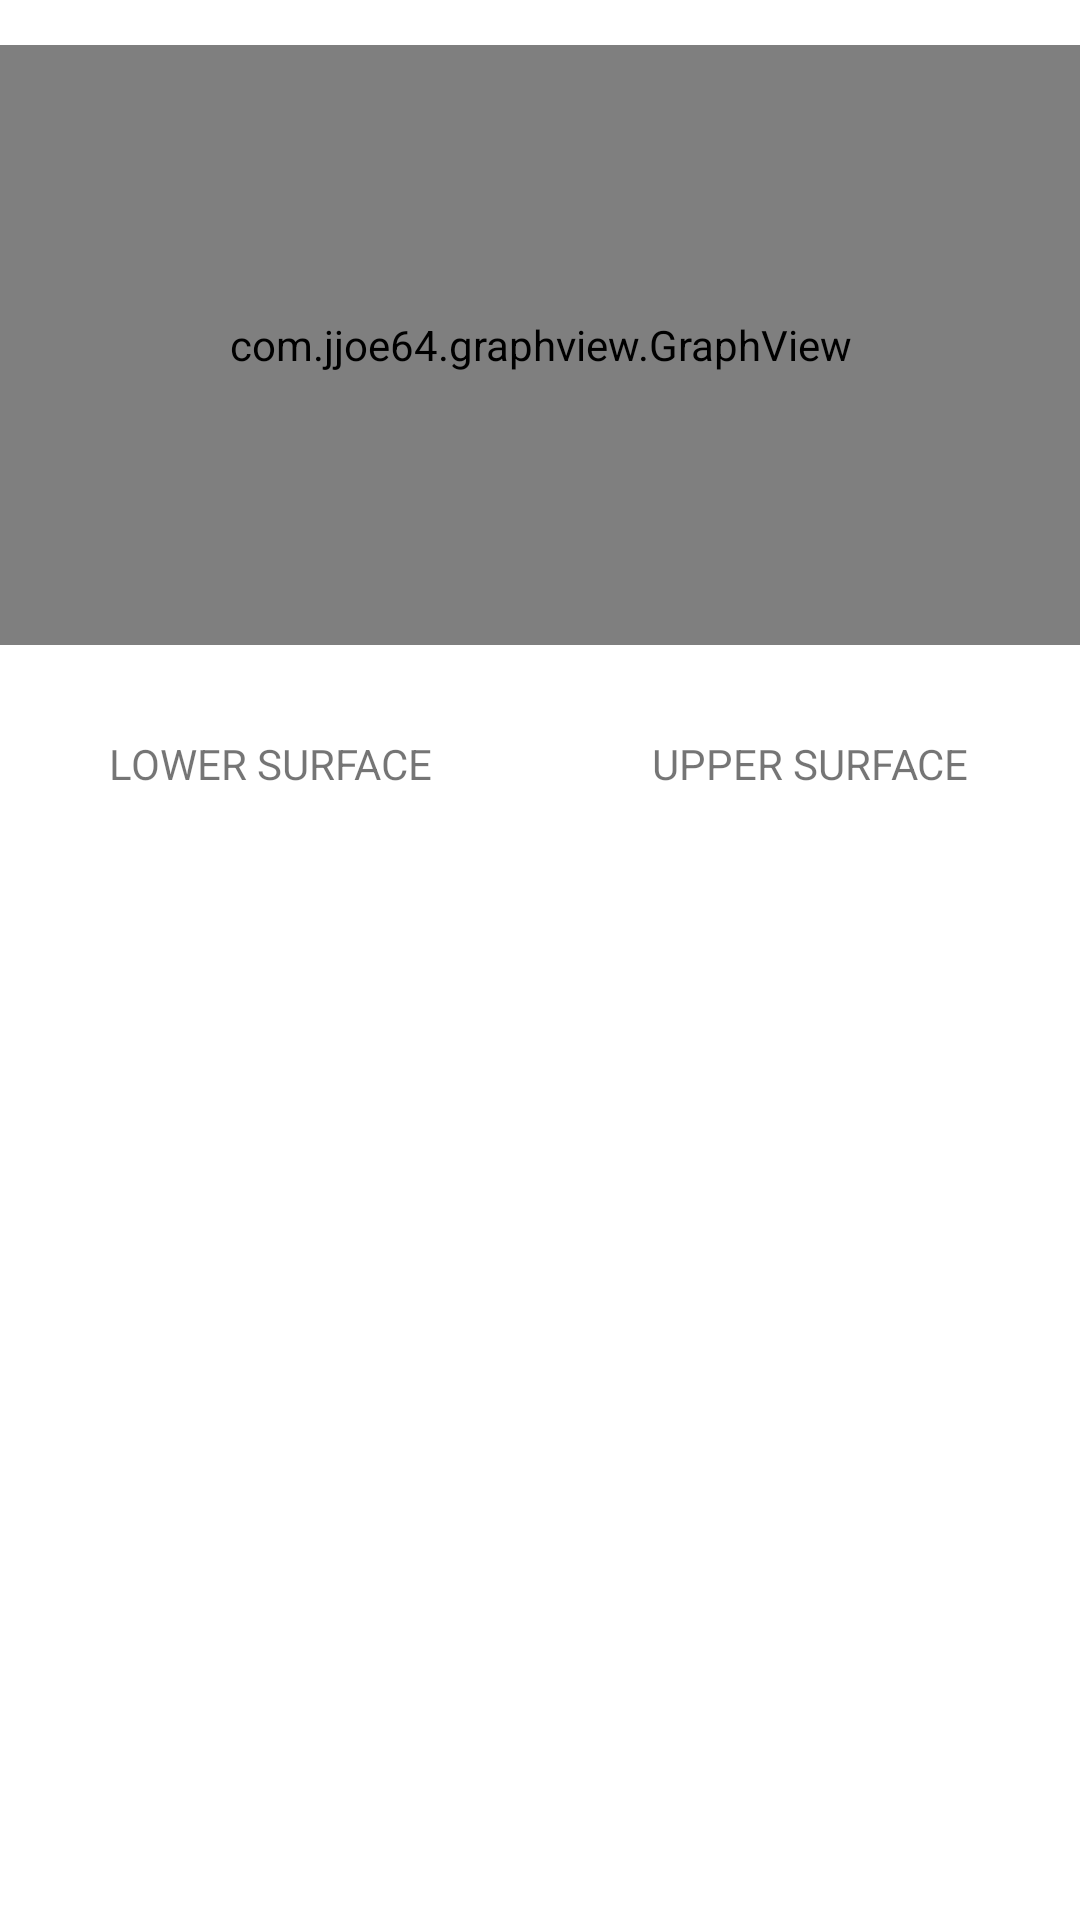

Produce the Android XML layout that renders to this screen, including the resource entries it uses.
<!-- AndroidManifest.xml: application theme AppTheme -->
<!-- res/layout/activity_build_geometry.xml -->
<?xml version="1.0" encoding="utf-8"?>
<ScrollView
        xmlns:android="http://schemas.android.com/apk/res/android"
        xmlns:tools="http://schemas.android.com/tools"
        android:layout_width="match_parent"
        android:layout_height="match_parent"
        xmlns:app="http://schemas.android.com/apk/res-auto"
        tools:context="com.aerodynamics.airfoil_calculation.BuildCoefficient"
        android:background="@color/white"
        app:layout_constraintBottom_toBottomOf="parent"
        app:layout_constraintLeft_toLeftOf="parent"
        app:layout_constraintRight_toRightOf="parent"
        >

        <androidx.constraintlayout.widget.ConstraintLayout
            android:layout_width="match_parent"
            android:layout_height="wrap_content"
            android:layout_marginTop="15dp">

    <com.jjoe64.graphview.GraphView
        android:id="@+id/graph"
        android:layout_width="match_parent"
        android:layout_height="200dip"
        tools:ignore="MissingConstraints"/>

    <com.jjoe64.graphview.GraphView
        android:id="@+id/graph_tail"
        android:layout_width="match_parent"
        android:layout_height="200dip"
        app:layout_constraintTop_toBottomOf="@+id/graph"
        tools:ignore="MissingConstraints"
        android:layout_marginTop="15dp"
        android:visibility="gone"/>

    <com.jjoe64.graphview.GraphView
        android:id="@+id/graph_assembly"
        android:layout_width="match_parent"
        android:layout_height="200dip"
        app:layout_constraintTop_toBottomOf="@+id/graph_tail"
        tools:ignore="MissingConstraints"
        android:layout_marginTop="15dp"
        android:visibility="gone"/>

        <androidx.constraintlayout.widget.ConstraintLayout
            android:layout_width="match_parent"
            android:layout_height="wrap_content"
            app:layout_constraintTop_toBottomOf="@id/graph_assembly"
            android:id="@+id/all0"
            android:layout_marginTop="15dp">

            <TextView
                android:layout_width="match_parent"
                android:layout_height="match_parent"
                android:text="@string/wing1"
                android:id="@+id/titolo"
                android:gravity="center_horizontal"
                android:visibility="gone"
                />

            <androidx.constraintlayout.widget.ConstraintLayout
                android:id="@+id/s1"
                android:layout_width="0dp"
                android:layout_height="wrap_content"
                app:layout_constraintWidth_percent="0.5"
                app:layout_constraintRight_toLeftOf="@id/d1"
                app:layout_constraintTop_toBottomOf="@id/titolo"
                tools:ignore="MissingConstraints"
                android:paddingTop="15dp">

                <TableLayout
                    android:layout_width="wrap_content"
                    android:layout_height="wrap_content"
                    app:layout_constraintLeft_toLeftOf="parent"
                    app:layout_constraintRight_toRightOf="parent">

                    <TableRow
                        android:layout_width="wrap_content"
                        android:layout_height="wrap_content"
                        android:textAlignment="center">

                        <TextView
                            android:layout_width="wrap_content"
                            android:layout_height="wrap_content"
                            android:text="@string/lower_surface"
                            android:textAlignment="center" />

                    </TableRow>

                    <TableLayout
                        android:id="@+id/table"
                        android:layout_width="wrap_content"
                        android:layout_height="wrap_content"
                        android:layout_marginTop="10dp"
                        app:layout_constraintLeft_toLeftOf="parent"
                        app:layout_constraintRight_toRightOf="parent">

                    </TableLayout>
                </TableLayout>

            </androidx.constraintlayout.widget.ConstraintLayout>

            <androidx.constraintlayout.widget.ConstraintLayout
                android:id="@+id/d1"
                android:layout_width="0dp"
                android:layout_height="wrap_content"
                app:layout_constraintWidth_percent="0.5"
                app:layout_constraintLeft_toRightOf="@id/s1"
                app:layout_constraintTop_toBottomOf="@id/titolo"
                tools:ignore="MissingConstraints"
                android:paddingTop="15dp"
                >

                <TableLayout
                    android:layout_width="wrap_content"
                    android:layout_height="wrap_content"
                    android:gravity="center"
                    app:layout_constraintLeft_toLeftOf="parent"
                    app:layout_constraintRight_toRightOf="parent">

                    <TableRow
                        android:layout_height="wrap_content"
                        android:layout_width="wrap_content"
                        android:textAlignment="center">

                        <TextView
                            android:layout_width="wrap_content"
                            android:layout_height="wrap_content"
                            android:text="@string/upper_surface"
                            android:textAlignment="center" />

                    </TableRow>

                    <TableLayout
                        android:id="@+id/table1"
                        android:layout_width="wrap_content"
                        android:layout_height="wrap_content"
                        android:layout_marginTop="10dp"
                        app:layout_constraintLeft_toLeftOf="parent"
                        app:layout_constraintRight_toRightOf="parent">

                    </TableLayout>
                </TableLayout>
            </androidx.constraintlayout.widget.ConstraintLayout>

            <TextView
                android:layout_width="match_parent"
                android:layout_height="match_parent"
                android:layout_marginTop="20dp"
                android:text="@string/tail1"
                android:id="@+id/titolo1"
                android:gravity="center_horizontal"
                app:layout_constraintTop_toBottomOf="@id/d1"
                android:visibility="gone"
                />

            <androidx.constraintlayout.widget.ConstraintLayout
                android:id="@+id/s2"
                android:layout_width="0dp"
                android:layout_height="wrap_content"
                app:layout_constraintWidth_percent="0.5"
                app:layout_constraintTop_toBottomOf="@id/titolo1"
                app:layout_constraintRight_toLeftOf="@id/d2"
                tools:ignore="MissingConstraints"
                android:paddingTop="15dp"
                android:visibility="gone"
                >

                <TableLayout
                    android:layout_width="wrap_content"
                    android:layout_height="wrap_content"
                    app:layout_constraintLeft_toLeftOf="parent"
                    app:layout_constraintRight_toRightOf="parent">

                    <TableRow
                        android:layout_width="wrap_content"
                        android:layout_height="wrap_content"
                        android:textAlignment="center">

                        <TextView
                            android:layout_width="wrap_content"
                            android:layout_height="wrap_content"
                            android:text="@string/lower_surface"
                            android:textAlignment="center" />

                    </TableRow>

                    <TableLayout
                        android:id="@+id/table_tail"
                        android:layout_width="wrap_content"
                        android:layout_height="wrap_content"
                        android:layout_marginTop="10dp"
                        app:layout_constraintLeft_toLeftOf="parent"
                        app:layout_constraintRight_toRightOf="parent">

                    </TableLayout>
                </TableLayout>

            </androidx.constraintlayout.widget.ConstraintLayout>

            <androidx.constraintlayout.widget.ConstraintLayout
                android:id="@+id/d2"
                android:layout_width="0dp"
                android:layout_height="wrap_content"
                app:layout_constraintWidth_percent="0.5"
                app:layout_constraintTop_toBottomOf="@id/titolo1"
                app:layout_constraintLeft_toRightOf="@id/s2"
                tools:ignore="MissingConstraints"
                android:paddingTop="15dp"
                android:visibility="gone"
                >

                <TableLayout
                    android:layout_width="wrap_content"
                    android:layout_height="wrap_content"
                    android:gravity="center"
                    app:layout_constraintLeft_toLeftOf="parent"
                    app:layout_constraintRight_toRightOf="parent">

                    <TableRow
                        android:layout_height="wrap_content"
                        android:layout_width="wrap_content"
                        android:textAlignment="center">

                        <TextView
                            android:layout_height="wrap_content"
                            android:layout_width="wrap_content"
                            android:textAlignment="center"
                            android:text="@string/upper_surface"/>

                    </TableRow>

                    <TableLayout
                        android:id="@+id/table1_tail"
                        android:layout_width="wrap_content"
                        android:layout_height="wrap_content"
                        android:layout_marginTop="10dp"
                        app:layout_constraintLeft_toLeftOf="parent"
                        app:layout_constraintRight_toRightOf="parent">

                    </TableLayout>
                </TableLayout>
            </androidx.constraintlayout.widget.ConstraintLayout>


        </androidx.constraintlayout.widget.ConstraintLayout>
        </androidx.constraintlayout.widget.ConstraintLayout>
    </ScrollView>
<!-- resources referenced by this layout -->
<resources>
  <color name="white">#ffffff</color>
  <string name="lower_surface">LOWER SURFACE</string>
  <string name="tail1">TAIL</string>
  <string name="upper_surface">UPPER SURFACE</string>
  <string name="wing1">WING</string>
  <style name="AppTheme" parent="Theme.AppCompat.Light.DarkActionBar">
          <item name="colorPrimary">@color/ColorPrimary</item>
          <item name="colorPrimaryDark">@color/ColorPrimaryDark</item>
          <item name="colorAccent">@color/ColorAccent</item>
          <item name="android:windowBackground">#ededee</item>
          <item name="android:textColorPrimary">@color/textColorPrimary</item>
      </style>
  <color name="ColorPrimary">#455A64</color>
  <color name="ColorPrimaryDark">#263238</color>
  <color name="ColorAccent">#ededee</color>
  <color name="textColorPrimary">#000000</color>
</resources>
